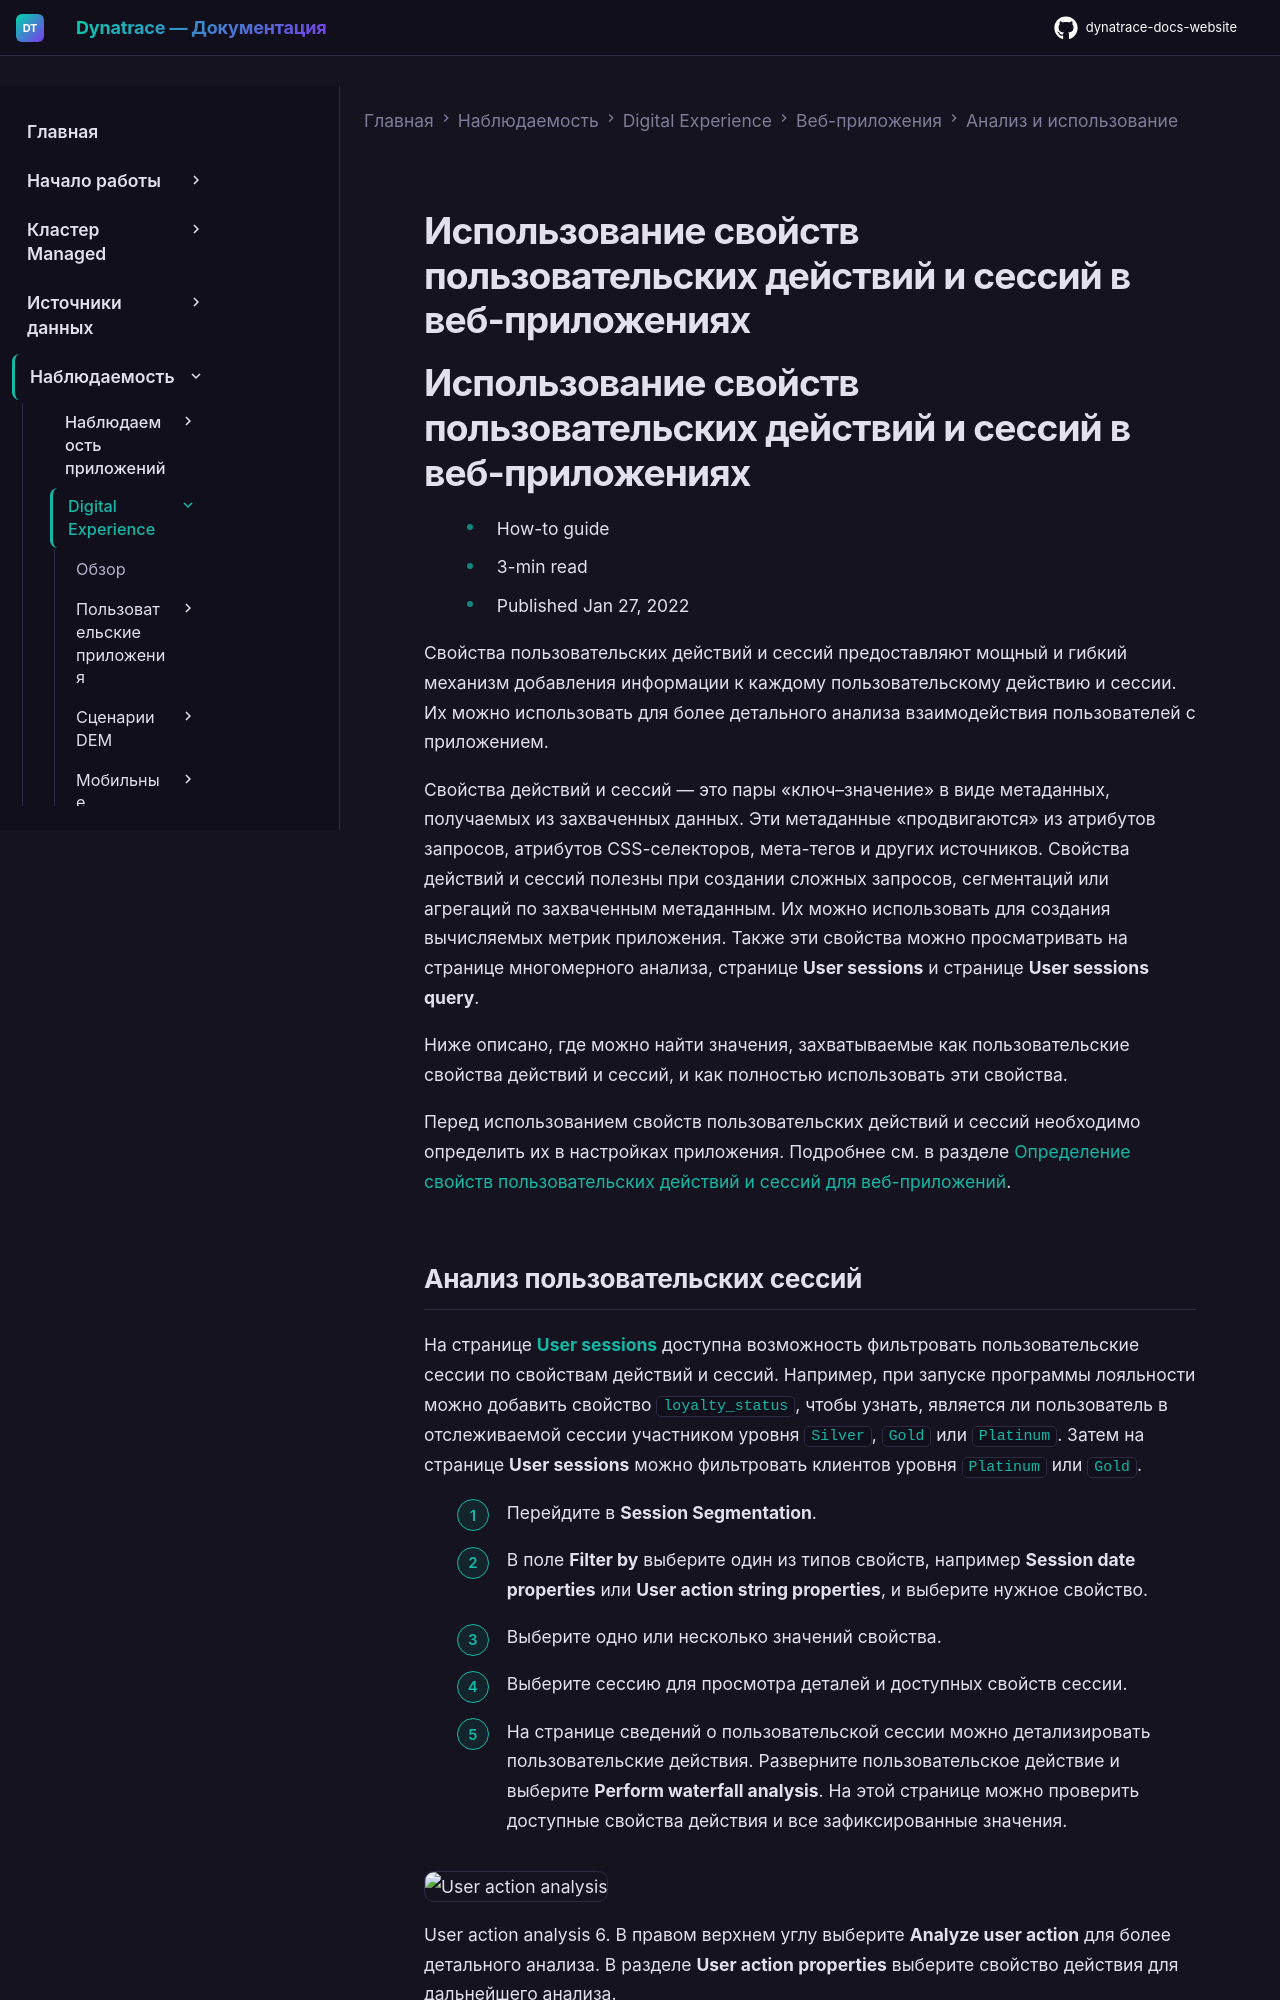

repository: Yerkebulan-Ardabayev/dynatrace-docs-website · page: managed-ru/observe/digital-experience/web-applications/analyze-and-use/action-and-session-properties/index.html · generator: mkdocs

---
title: Использование свойств пользовательских действий и сессий в веб-приложениях
source: https://docs.dynatrace.com/managed/observe/digital-experience/web-applications/analyze-and-use/action-and-session-properties
scraped: 2026-05-12T11:34:37.087353
---

# Использование свойств пользовательских действий и сессий в веб-приложениях

# Использование свойств пользовательских действий и сессий в веб-приложениях

* How-to guide
* 3-min read
* Published Jan 27, 2022

Свойства пользовательских действий и сессий предоставляют мощный и гибкий механизм добавления информации к каждому пользовательскому действию и сессии. Их можно использовать для более детального анализа взаимодействия пользователей с приложением.

Свойства действий и сессий — это пары «ключ–значение» в виде метаданных, получаемых из захваченных данных. Эти метаданные «продвигаются» из атрибутов запросов, атрибутов CSS-селекторов, мета-тегов и других источников. Свойства действий и сессий полезны при создании сложных запросов, сегментаций или агрегаций по захваченным метаданным. Их можно использовать для создания вычисляемых метрик приложения. Также эти свойства можно просматривать на странице многомерного анализа, странице **User sessions** и странице **User sessions query**.

Ниже описано, где можно найти значения, захватываемые как пользовательские свойства действий и сессий, и как полностью использовать эти свойства.

Перед использованием свойств пользовательских действий и сессий необходимо определить их в настройках приложения. Подробнее см. в разделе [Определение свойств пользовательских действий и сессий для веб-приложений](/managed/observe/digital-experience/web-applications/additional-configuration/define-user-action-and-session-properties "Define custom string, numeric, and date properties for your monitored web applications.").

## Анализ пользовательских сессий

На странице **[User sessions](/managed/observe/digital-experience/session-segmentation/new-user-sessions "Learn about user session segmentation and filtering attributes.")** доступна возможность фильтровать пользовательские сессии по свойствам действий и сессий. Например, при запуске программы лояльности можно добавить свойство `loyalty_status`, чтобы узнать, является ли пользователь в отслеживаемой сессии участником уровня `Silver`, `Gold` или `Platinum`. Затем на странице **User sessions** можно фильтровать клиентов уровня `Platinum` или `Gold`.

1. Перейдите в **Session Segmentation**.
2. В поле **Filter by** выберите один из типов свойств, например **Session date properties** или **User action string properties**, и выберите нужное свойство.
3. Выберите одно или несколько значений свойства.
4. Выберите сессию для просмотра деталей и доступных свойств сессии.
5. На странице сведений о пользовательской сессии можно детализировать пользовательские действия. Разверните пользовательское действие и выберите **Perform waterfall analysis**. На этой странице можно проверить доступные свойства действия и все зафиксированные значения.

   ![User action analysis](https://dt-cdn.net/images/user-action-analysis-1639-89f7ffac81.png)

   User action analysis
6. В правом верхнем углу выберите **Analyze user action** для более детального анализа. В разделе **User action properties** выберите свойство действия для дальнейшего анализа.
